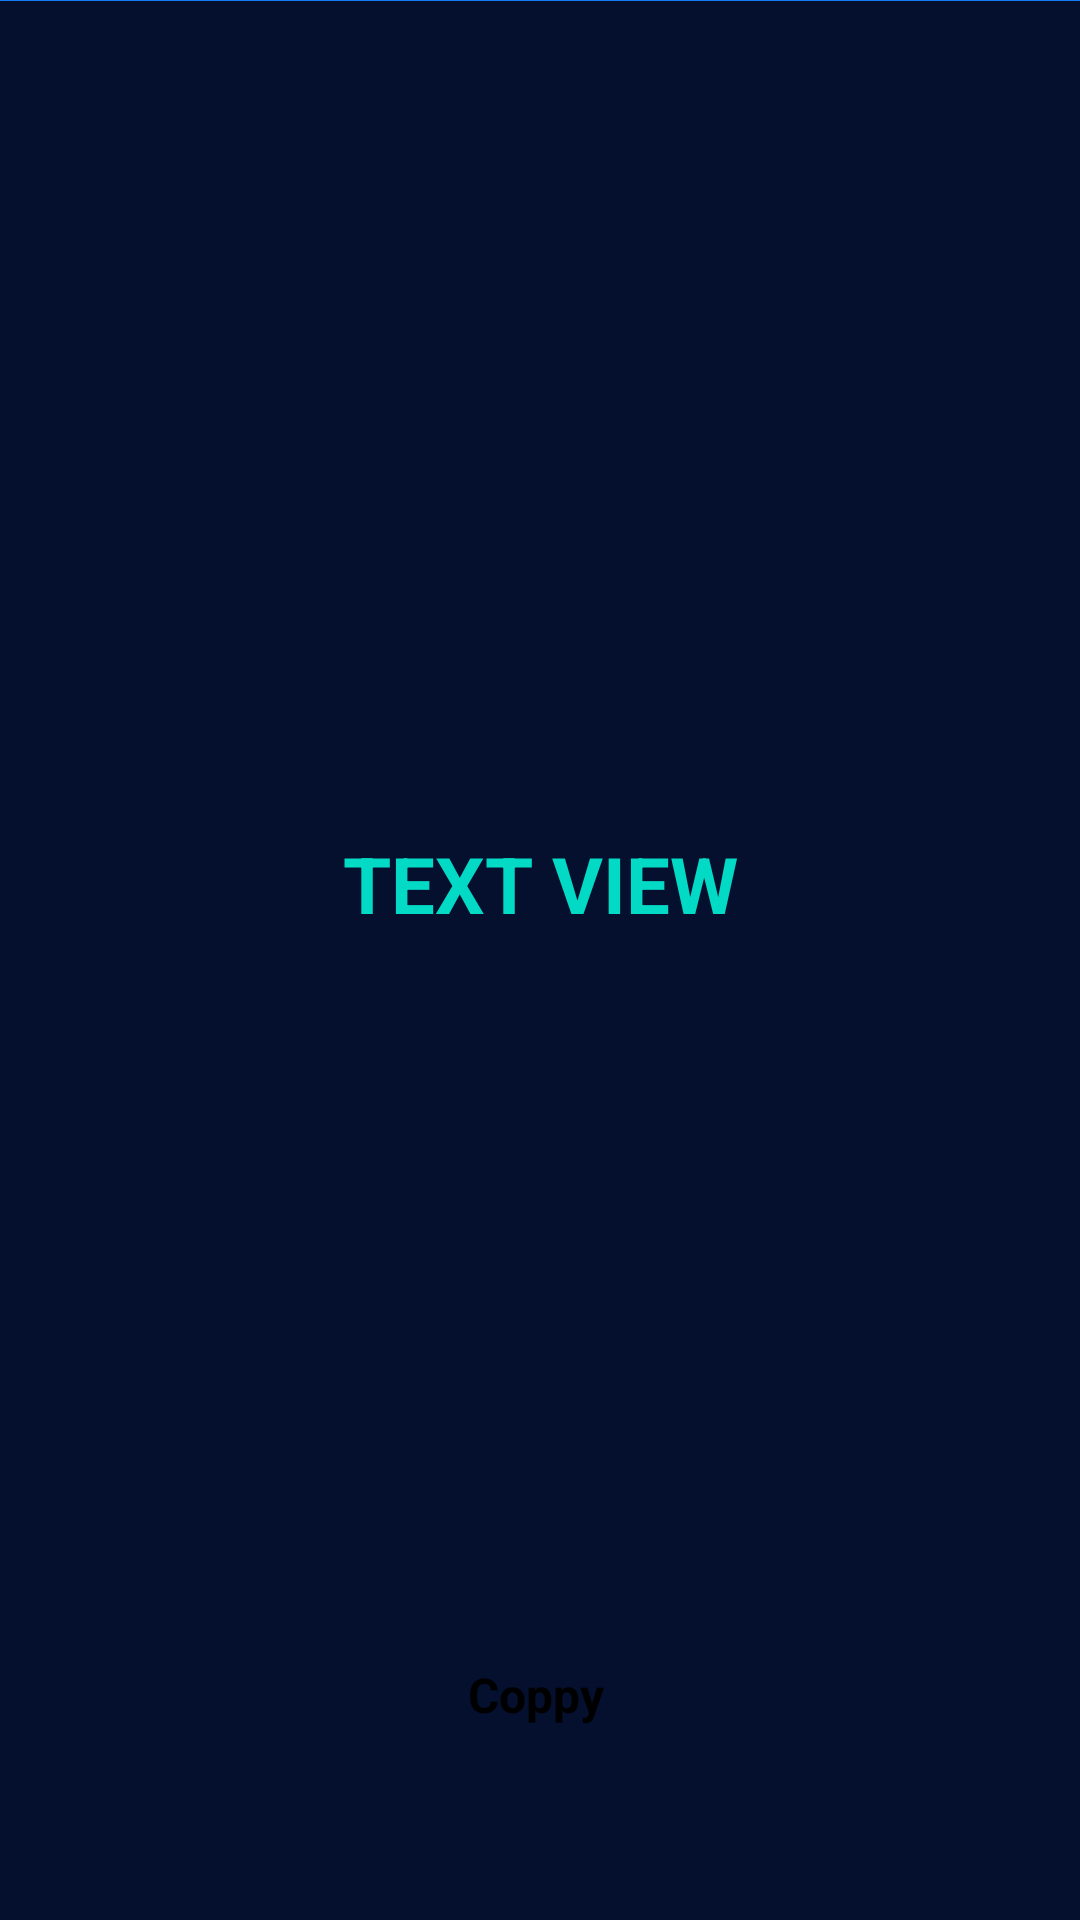

Write the Android layout XML for this screen, with the resource values it uses.
<!-- AndroidManifest.xml: application theme Theme.HashGenerator -->
<!-- res/layout/fragment_success.xml -->
<?xml version="1.0" encoding="utf-8"?>
<androidx.constraintlayout.widget.ConstraintLayout xmlns:android="http://schemas.android.com/apk/res/android"
    xmlns:app="http://schemas.android.com/apk/res-auto"
    xmlns:tools="http://schemas.android.com/tools"
    android:layout_width="match_parent"
    android:layout_height="match_parent"
    tools:context=".SuccessFragment"
    android:background="@color/dark">

    <TextView
        android:id="@+id/tvHash"
        android:layout_width="wrap_content"
        android:layout_height="wrap_content"
        android:layout_marginStart="32dp"
        android:layout_marginTop="32dp"
        android:layout_marginEnd="32dp"
        android:layout_marginBottom="32dp"
        android:text="TEXT VIEW"
        android:textAlignment="center"
        android:textColor="@color/teal_200"
        android:textSize="26sp"
        android:textStyle="bold"
        app:layout_constraintBottom_toTopOf="@+id/btnCoppy"
        app:layout_constraintEnd_toEndOf="parent"
        app:layout_constraintStart_toStartOf="parent"
        app:layout_constraintTop_toBottomOf="@+id/include" />

    <Button
        android:id="@+id/btnCoppy"
        android:layout_width="match_parent"
        android:layout_height="70dp"
        android:paddingStart="140dp"
        android:paddingEnd="140dp"
        android:text="Coppy"
        android:layout_margin="16dp"
        android:textStyle="bold"
        android:textSize="16sp"
        android:backgroundTint="@color/blue"
        app:icon="@drawable/ic_coppy"
        app:layout_constraintBottom_toBottomOf="parent"
        app:layout_constraintEnd_toEndOf="parent"
        app:layout_constraintStart_toStartOf="parent" />

    <include
        android:id="@+id/include"
        layout="@layout/coppied_message"
        android:layout_width="wrap_content"
        android:layout_height="35dp"
        app:layout_constraintEnd_toEndOf="parent"
        app:layout_constraintStart_toStartOf="parent"
        app:layout_constraintTop_toTopOf="parent" />

</androidx.constraintlayout.widget.ConstraintLayout>
<!-- res/layout/coppied_message.xml (included above) -->
<?xml version="1.0" encoding="utf-8"?>
<androidx.constraintlayout.widget.ConstraintLayout xmlns:android="http://schemas.android.com/apk/res/android"
    xmlns:app="http://schemas.android.com/apk/res-auto"
    xmlns:tools="http://schemas.android.com/tools"
    android:layout_width="match_parent"
    android:layout_height="35dp">

    <View
        android:id="@+id/message_background"
        android:layout_width="wrap_content"
        android:layout_height="wrap_content"
        android:layout_marginTop="-70dp"
        android:background="@color/blue"
        app:layout_constraintBottom_toBottomOf="parent"
        app:layout_constraintEnd_toEndOf="parent"
        app:layout_constraintHorizontal_bias="0.5"
        app:layout_constraintStart_toStartOf="parent"
        app:layout_constraintTop_toTopOf="parent" />

    <TextView
        android:id="@+id/tvMessage"
        android:layout_width="wrap_content"
        android:layout_height="wrap_content"
        android:layout_margin="4dp"
        android:text="Coppied!!"
        android:textColor="@color/white"
        app:layout_constraintBottom_toBottomOf="@id/message_background"
        app:layout_constraintEnd_toEndOf="@id/message_background"
        app:layout_constraintHorizontal_bias="0.5"
        app:layout_constraintStart_toStartOf="@id/message_background"
        app:layout_constraintTop_toTopOf="@id/message_background" />
</androidx.constraintlayout.widget.ConstraintLayout>
<!-- resources referenced by this layout -->
<resources>
  <color name="blue">#167Af6</color>
  <color name="dark">#050F2E</color>
  <color name="teal_200">#FF03DAC5</color>
  <color name="white">#FFFFFFFF</color>
  <style name="Theme.HashGenerator" parent="Theme.MaterialComponents.DayNight.DarkActionBar">
          
          
          <item name="colorPrimary">@color/darker</item>
          
          <item name="colorPrimaryVariant">@color/black</item>
          <item name="colorOnPrimary">@color/white</item>
          
          <item name="colorSecondary">@color/teal_200</item>
          <item name="colorSecondaryVariant">@color/teal_200</item>
          <item name="colorOnSecondary">@color/black</item>
          
          <item name="android:statusBarColor" tools:targetApi="l">?attr/colorPrimaryVariant</item>
          
      </style>
  <color name="darker">#020A23</color>
  <color name="black">#FF000000</color>
</resources>
